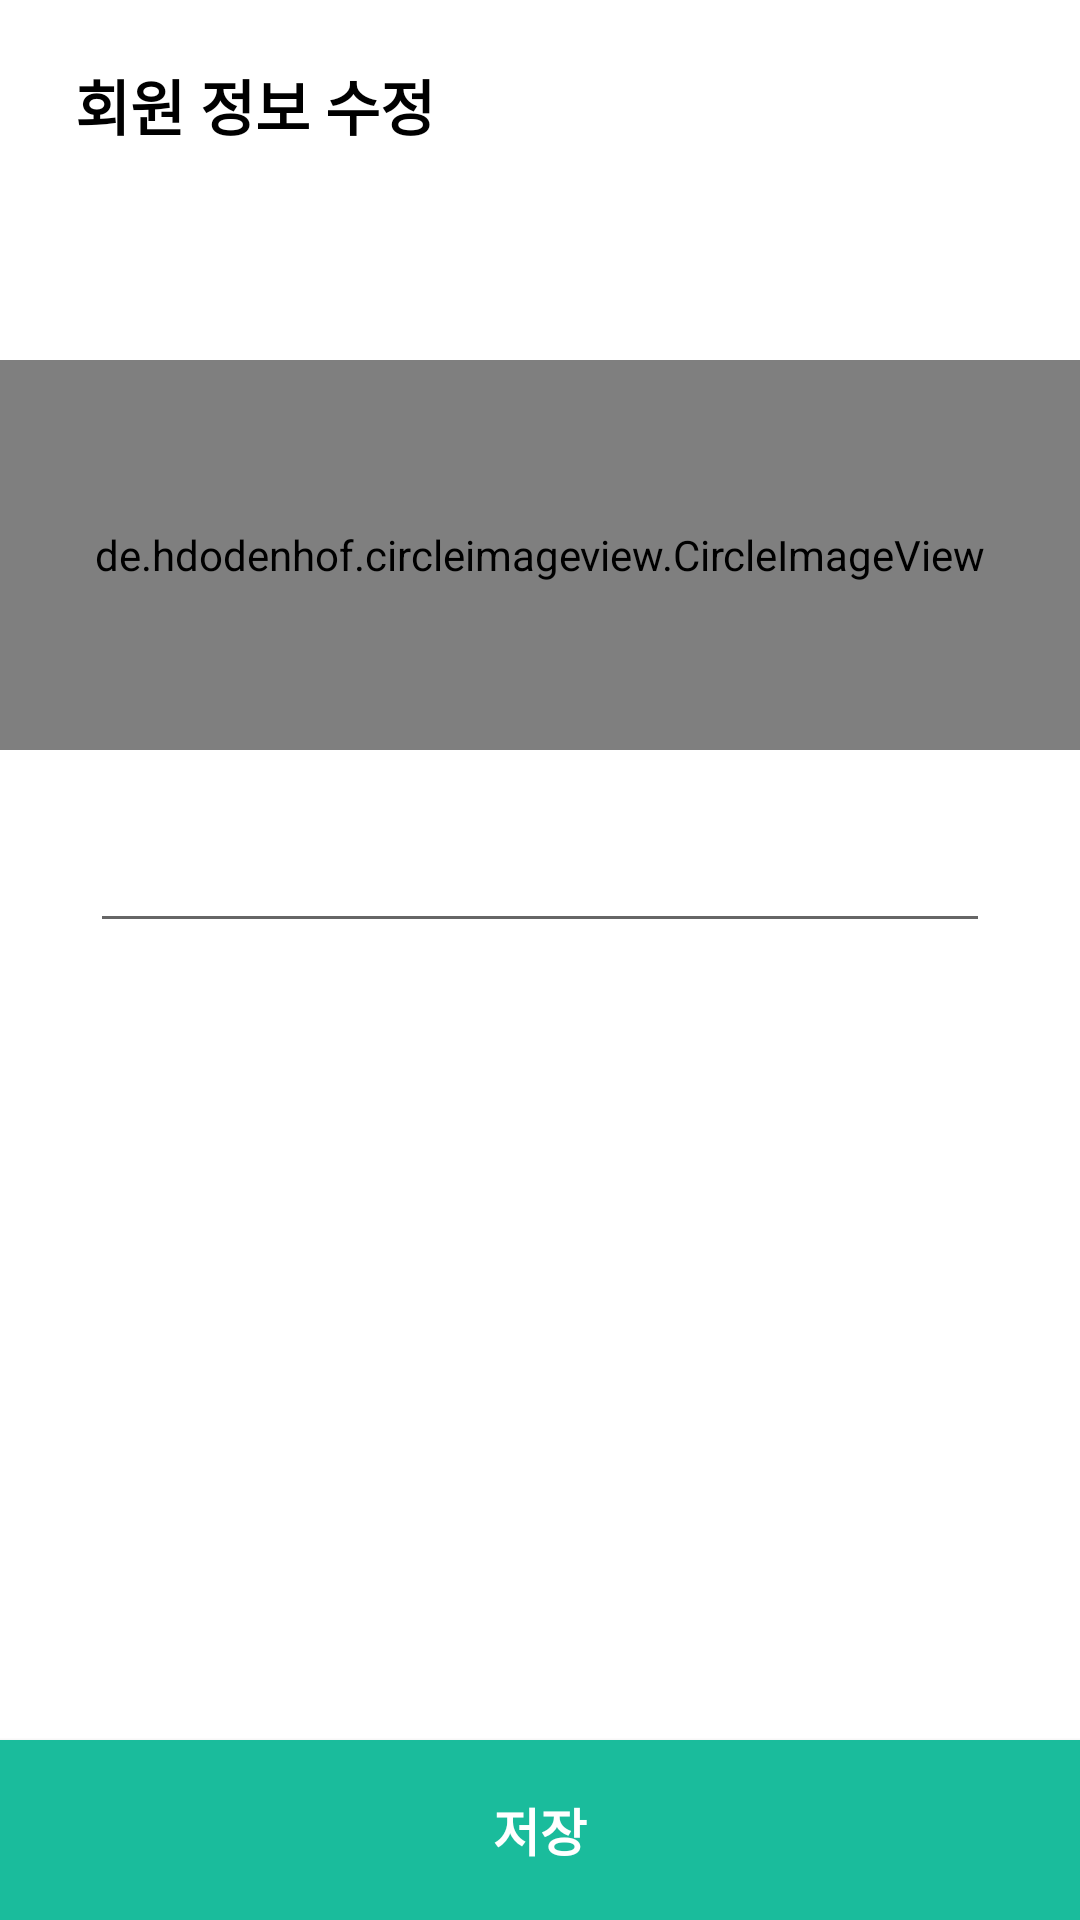

Write the Android layout XML for this screen, with the resource values it uses.
<!-- AndroidManifest.xml: application theme Theme.SeatReservation -->
<!-- res/layout/activity_user_edit.xml -->
<?xml version="1.0" encoding="utf-8"?>
<LinearLayout xmlns:android="http://schemas.android.com/apk/res/android"
    xmlns:tools="http://schemas.android.com/tools"
    android:layout_width="match_parent"
    android:layout_height="match_parent"
    xmlns:app="http://schemas.android.com/apk/res-auto"
    android:orientation="vertical">

    <LinearLayout
        android:layout_width="match_parent"
        android:layout_height="70dp"
        android:orientation="horizontal"
        android:background="#FFFFFF"

        >

        <ImageView
            android:id="@+id/back_btn"
            android:layout_width="wrap_content"
            android:layout_height="wrap_content"
            android:background="@drawable/back_btn"
            android:layout_gravity="center"
            android:layout_marginLeft="10dp"
            />

        <TextView
            android:layout_width="wrap_content"
            android:layout_height="wrap_content"
            android:layout_gravity="center"
            android:layout_weight="1"
            android:padding="10dp"
            android:text=" 회원 정보 수정"
            android:textStyle="bold"
            android:textColor="#000000"
            android:textSize="20dp" />
    </LinearLayout>
    <LinearLayout
        android:layout_width="match_parent"
        android:layout_height="match_parent"
        android:layout_weight="0.2"
        android:orientation="vertical">

    <de.hdodenhof.circleimageview.CircleImageView
        android:layout_marginTop="50dp"
        android:id="@+id/profile_img"
        android:layout_width="match_parent"
        android:layout_height="130dp"
        app:civ_border_width="1dp"
        app:civ_border_color="#C1C1C1"
        android:src="@drawable/profile_img"
        />

        <EditText
            android:layout_marginTop="20dp"
            android:inputType="text"
            android:layout_width="300dp"
            android:layout_height="wrap_content"
            android:layout_gravity="center"
            android:padding="10dp"
            android:id="@+id/nameText"
            />

    </LinearLayout>

    <Button
        android:id="@+id/user_edit_save_btn"
        android:layout_width="match_parent"
        android:layout_height="60dp"
        android:background="#1ABC9C"
        android:textColor="#FFFFFF"
        android:text="저장"
        android:textSize="17dp"
        android:textStyle="bold"
        />


</LinearLayout>
<!-- resources referenced by this layout -->
<resources>
  <style name="Theme.SeatReservation" parent="Theme.MaterialComponents.DayNight.DarkActionBar">
          
          <item name="colorPrimary">#1ABC9C</item>
          <item name="colorPrimaryVariant">#13E8BE</item>
          <item name="colorOnPrimary">@color/white</item>
          
          <item name="colorSecondary">@color/teal_200</item>
          <item name="colorSecondaryVariant">@color/teal_700</item>
          <item name="colorOnSecondary">@color/black</item>
          
          <item name="android:statusBarColor" tools:targetApi="l">?attr/colorPrimaryVariant</item>
  
          <item name="windowActionBar">false</item>
          <item name="windowNoTitle">true</item>
          
      </style>
  <color name="white">#FFFFFFFF</color>
  <color name="teal_200">#FF03DAC5</color>
  <color name="teal_700">#FF018786</color>
  <color name="black">#FF000000</color>
</resources>
